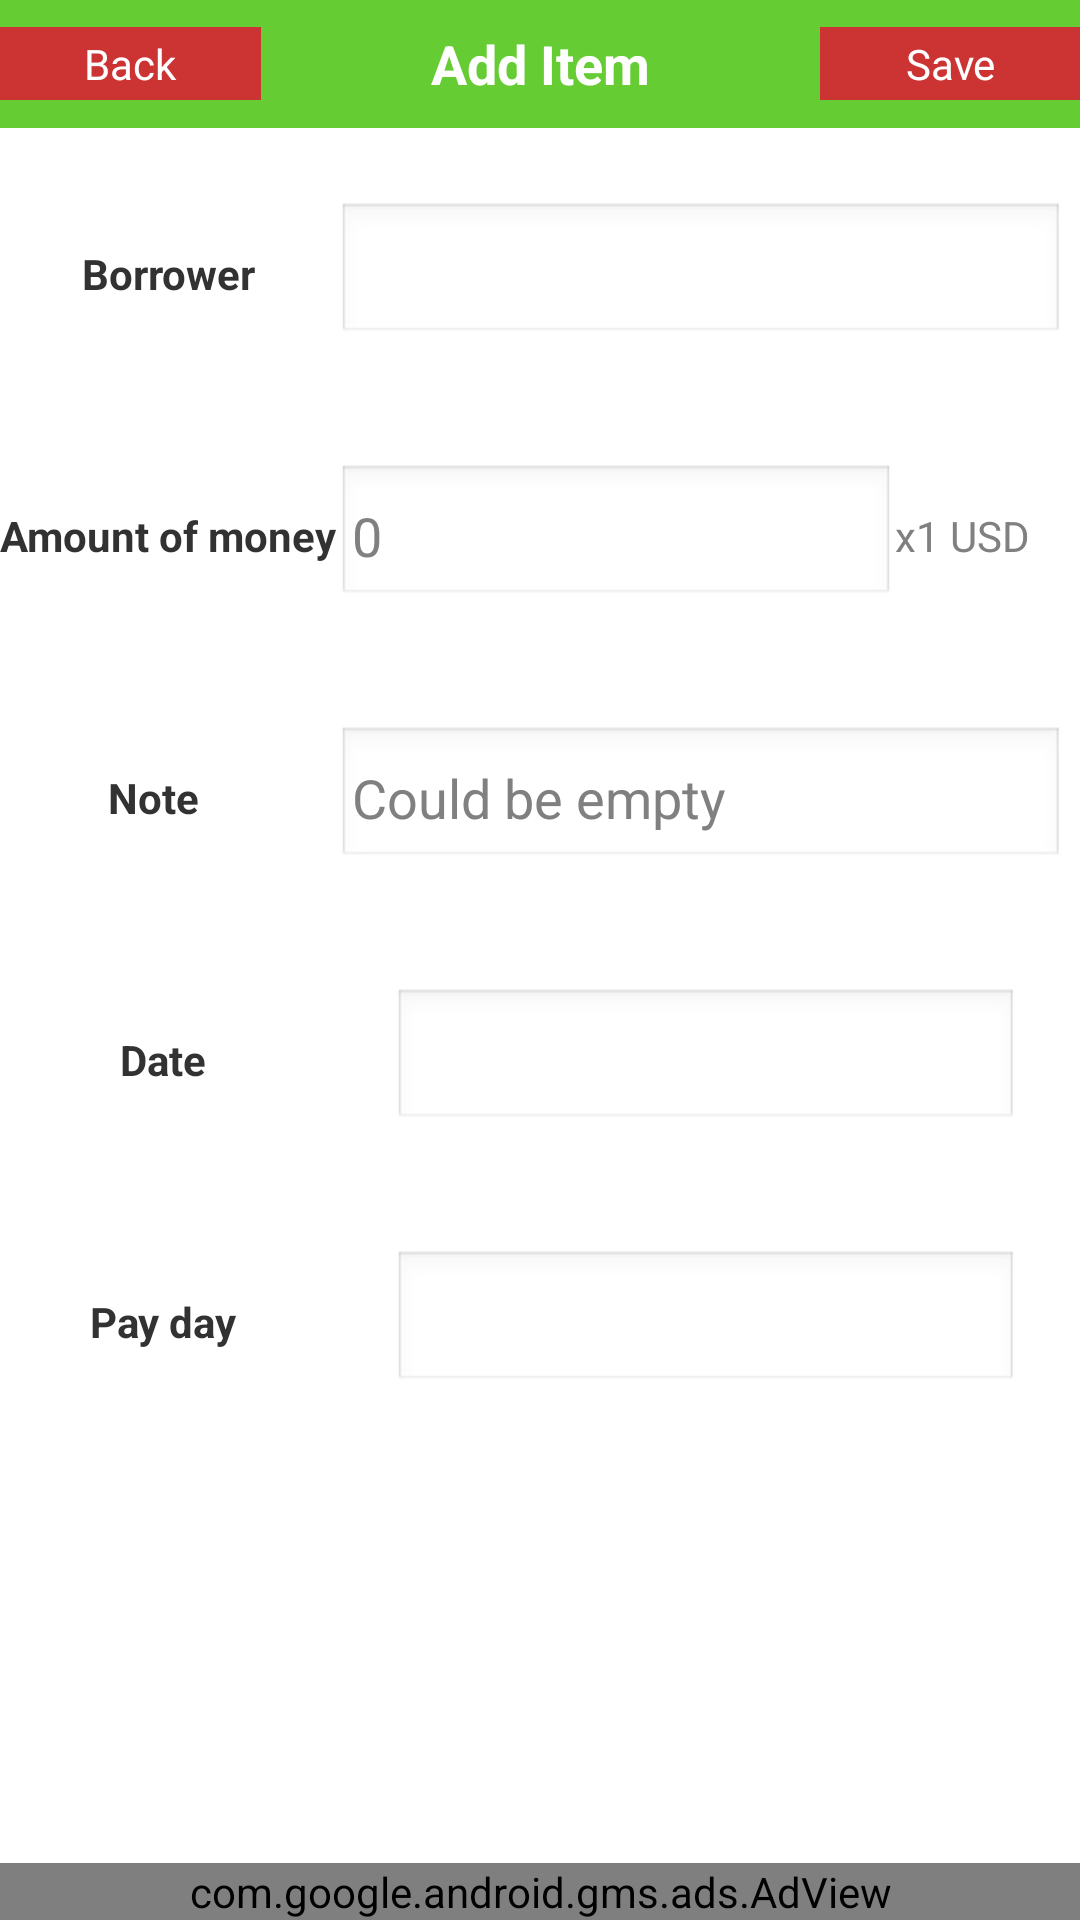

The Android layout XML behind this screen, and the referenced resources:
<!-- AndroidManifest.xml: application theme AppTheme -->
<!-- res/layout/vay_no.xml -->
<?xml version="1.0" encoding="utf-8"?>
<RelativeLayout xmlns:android="http://schemas.android.com/apk/res/android"
    xmlns:ads="http://schemas.android.com/apk/res-auto"
    android:layout_width="match_parent"
    android:layout_height="match_parent"
    android:orientation="vertical"
    android:weightSum="15" >

    <LinearLayout
        android:layout_width="match_parent"
        android:layout_height="match_parent"
        android:orientation="vertical"
        android:weightSum="15" >

        <TableLayout
            android:layout_width="match_parent"
            android:layout_height="fill_parent"
            android:layout_gravity="center"
            android:layout_weight="14"
            android:background="@color/GreenChuDe"
            android:gravity="center"
            android:orientation="vertical"
            android:weightSum="4" >

            <TableRow
                android:id="@+id/tableRow9"
                android:layout_width="fill_parent"
                android:layout_height="fill_parent"
                android:layout_gravity="center"
                android:gravity="center" >

                <Button
                    android:id="@+id/Back_vayno"
                    android:layout_width="wrap_content"
                    android:layout_height="fill_parent"
                    android:layout_weight="1"
                    android:background="@color/docam"
                    android:gravity="center"
                    android:text="@string/Back"
                    android:textColor="@color/mauTrang_Chu" />

                <TextView
                    android:id="@+id/tvTitel_vayno"
                    android:layout_width="wrap_content"
                    android:layout_height="wrap_content"
                    android:layout_gravity="center"
                    android:layout_weight="2"
                    android:gravity="center"
                    android:text="Add Item"
                    android:textAppearance="?android:attr/textAppearanceMedium"
                    android:textColor="@color/mauTrang_Chu"
                    android:textStyle="bold" />

                <Button
                    android:id="@+id/btnAdd_vayno"
                    android:layout_width="wrap_content"
                    android:layout_height="fill_parent"
                    android:layout_weight="1"
                    android:background="@color/docam"
                    android:gravity="center"
                    android:text="@string/luu"
                    android:textColor="@color/mauTrang_Chu" />
            </TableRow>
        </TableLayout>

        <TableLayout
            android:layout_width="fill_parent"
            android:layout_height="match_parent"
            android:layout_marginTop="5dp"
            android:orientation="vertical"
            android:weightSum="5" >

            <TableRow
                android:id="@+id/tableRow1"
                android:layout_width="fill_parent"
                android:layout_height="fill_parent"
                android:layout_weight="0.5"
                android:gravity="center" >

                <TextView
                    android:id="@+id/tvNguoiVayNo_vayno"
                    android:layout_width="fill_parent"
                    android:layout_height="fill_parent"
                    android:layout_gravity="center"
                    android:gravity="center"
                    android:text="Borrower"
                    android:textStyle="bold"  />

                <AutoCompleteTextView
                    android:id="@+id/autoCplTenNguoiVayNo"
                    android:layout_width="match_parent"
                    android:layout_height="wrap_content"
                    android:layout_marginRight="5dp"
                    android:layout_weight="1"
                    android:ems="10"
                    android:padding="5dp"
                    android:textColor="@color/mauDen_No" />
            </TableRow>

            <TableRow
                android:id="@+id/tableRow2"
                android:layout_width="fill_parent"
                android:layout_height="wrap_content"
                android:layout_weight="0.5"
                android:gravity="center" >

                <TextView
                    android:id="@+id/textView2"
                    android:layout_width="fill_parent"
                    android:layout_height="fill_parent"
                    android:layout_gravity="center"
                    android:gravity="center"
                    android:text="Amount of money"
                    android:textStyle="bold"  />

                <LinearLayout
                    android:layout_width="fill_parent"
                    android:layout_height="wrap_content"
                    android:layout_weight="1"
                    android:weightSum="4" >

                    <EditText
                        android:id="@+id/edtSoTien_vayno"
                        android:layout_width="fill_parent"
                        android:layout_height="wrap_content"
                        android:layout_weight="1"
                        android:editable="false"
                        android:ems="10"
                        android:hint="0"
                        android:inputType="none"
                        android:padding="5dp" />

                    <TextView
                        android:layout_width="fill_parent"
                        android:layout_height="wrap_content"
                        android:layout_gravity="center"
                        android:layout_weight="1"
                        android:hint="x1 USD" />
                </LinearLayout>
            </TableRow>

            <TableRow
                android:id="@+id/tableRow3"
                android:layout_width="wrap_content"
                android:layout_height="fill_parent"
                android:layout_weight="0.5"
                android:gravity="center" >

                <TextView
                    android:id="@+id/textView3"
                    android:layout_width="fill_parent"
                    android:layout_height="fill_parent"
                    android:layout_gravity="center"
                    android:gravity="center"
                    android:paddingRight="10dp"
                    android:text="Note"
                    android:textStyle="bold"  />

                <EditText
                    android:id="@+id/edtGhiChu_vayno"
                    android:layout_width="match_parent"
                    android:layout_height="wrap_content"
                    android:layout_weight="1"
                    android:ems="10"
                    android:hint="@string/cothebotrong"
                       android:layout_marginRight="5dp"
                    android:inputType="none"
                    android:padding="5dp" />
            </TableRow>

            <TableRow
                android:id="@+id/tableRow4"
                android:layout_width="wrap_content"
                android:layout_height="fill_parent"
                android:layout_weight="0.5"
                android:weightSum="4" >

                <TextView
                    android:id="@+id/textView4"
                    android:layout_width="fill_parent"
                    android:layout_height="fill_parent"
                    android:layout_gravity="center"
                    android:layout_weight="2"
                    android:gravity="center"
                    android:hint="@string/cothebotrong"
                    android:text="Date" 
                    android:textStyle="bold" />
                

                <EditText
                    android:id="@+id/tvDateVay_vayno"
                    android:layout_width="fill_parent"
                    android:layout_height="wrap_content"
                    android:layout_gravity="center"
                    android:layout_weight="1"
                    android:editable="false"
                    android:ems="10"
                    android:inputType="none"
                    android:padding="5dp" >

                </EditText>
            </TableRow>

            <TableRow
                android:id="@+id/tableRow5"
                android:layout_width="match_parent"
                android:layout_height="fill_parent"
                android:layout_weight="0.5"
                android:weightSum="4" >

                <TextView
                    android:id="@+id/textView5"
                    android:layout_width="fill_parent"
                    android:layout_height="fill_parent"
                    android:layout_weight="2"
                    android:gravity="center"
                    android:text="Pay day" 
                    android:textStyle="bold" />

                <EditText
                    android:id="@+id/tvDateTra_vayno"
                     android:layout_width="fill_parent"
                    android:layout_height="wrap_content"
                    android:layout_gravity="center"
                    android:layout_weight="1"
                    android:editable="false"
                    android:ems="10"
                    android:inputType="none"
                    android:padding="5dp" />
            </TableRow>
        </TableLayout>
    </LinearLayout>

    <com.google.android.gms.ads.AdView
        android:id="@+id/adView"
        android:layout_width="match_parent"
        android:layout_height="wrap_content"
        android:layout_alignParentBottom="true"
        ads:adSize="SMART_BANNER"
        ads:adUnitId="@string/ads_id_banner" >
    </com.google.android.gms.ads.AdView>

</RelativeLayout>
<!-- resources referenced by this layout -->
<resources>
  <color name="GreenChuDe">#66CC33</color>
  <color name="docam">#CC3333</color>
  <color name="mauDen_No">#000000</color>
  <color name="mauTrang_Chu">#FFFFFF</color>
  <string name="Back">Back</string>
  <string name="ads_id_banner">ca-app-pub-4133054392126687/8577490453</string>
  <string name="cothebotrong">Could be empty</string>
  <string name="luu">Save</string>
  <style name="AppTheme" parent="AppBaseTheme">
          
      </style>
  <style name="AppBaseTheme" parent="android:Theme.Light">
          
      </style>
</resources>
